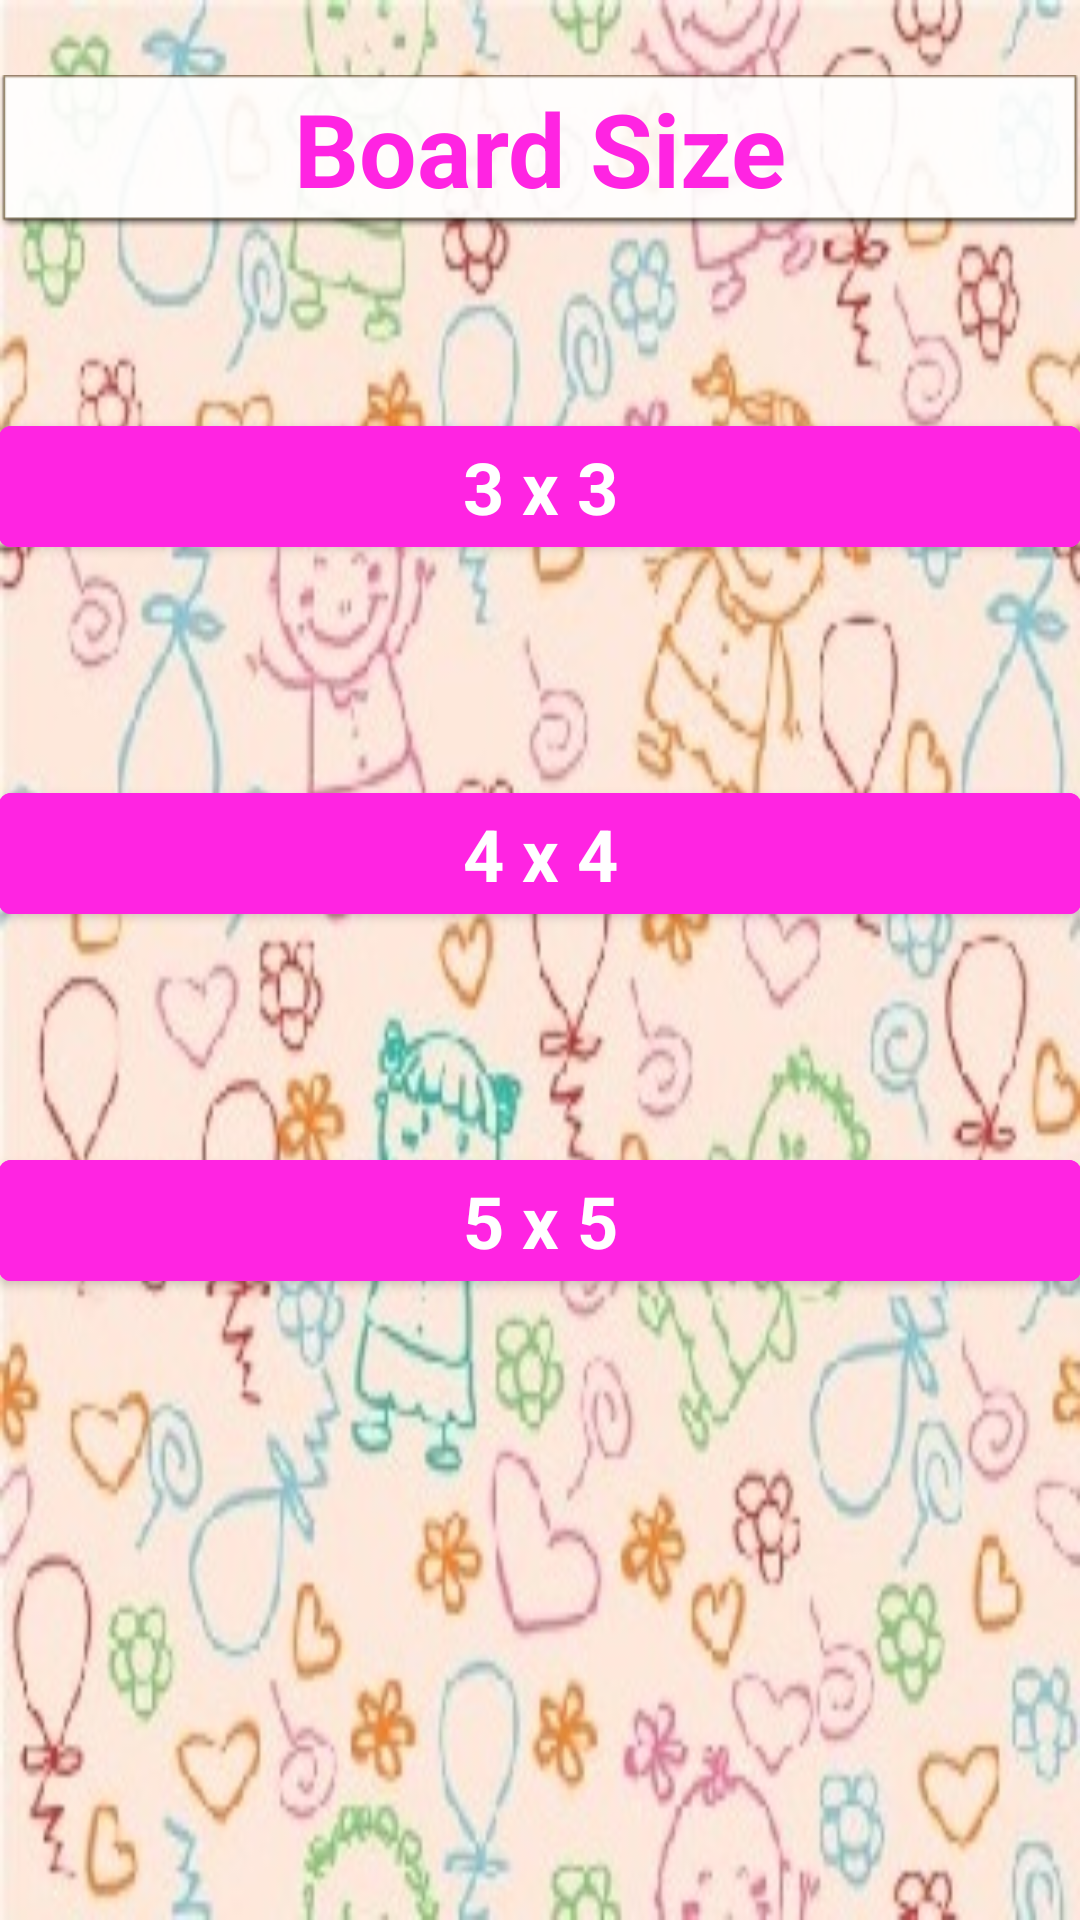

Layout XML and referenced resources for this Android screen:
<!-- AndroidManifest.xml: application theme AppTheme -->
<!-- res/layout/content_grid_size.xml -->
<?xml version="1.0" encoding="utf-8"?>
<RelativeLayout xmlns:android="http://schemas.android.com/apk/res/android"
    xmlns:app="http://schemas.android.com/apk/res-auto"
    xmlns:tools="http://schemas.android.com/tools"
    android:layout_width="match_parent"
    android:layout_height="match_parent"
    android:id="@+id/content_grid_size"
    android:paddingBottom="@dimen/activity_vertical_margin"
    android:paddingLeft="@dimen/activity_horizontal_margin"
    android:paddingRight="@dimen/activity_horizontal_margin"
    android:paddingTop="@dimen/activity_vertical_margin"
    app:layout_behavior="@string/appbar_scrolling_view_behavior"
    tools:showIn="@layout/activity_grid_size"
    android:background="@drawable/background1">

    <TextView
        android:text="Board Size"
        android:layout_width="match_parent"
        android:layout_height="wrap_content"
        android:id="@+id/grid_size_title"
        android:background="@android:drawable/editbox_dropdown_light_frame"
        android:textAppearance="@style/TextAppearance.AppCompat.Display1"
        android:textColor="@color/pink"
        android:textStyle="normal|bold"
        android:textAlignment="center"
        android:layout_marginTop="25dp"
        android:layout_alignParentTop="true"
        android:layout_alignParentStart="true" />

    <Button
        android:text="3 x 3"
        android:layout_width="match_parent"
        android:layout_height="wrap_content"
        android:id="@+id/grid_size_btn_3x3"
        android:backgroundTint="@color/pink"
        android:textAppearance="@style/TextAppearance.AppCompat.Headline"
        android:textColor="@android:color/white"
        android:textStyle="normal|bold"
        android:layout_below="@+id/grid_size_title"
        android:layout_alignParentStart="true"
        android:layout_marginTop="60dp"
        android:onClick="grid_btn3x3"/>

    <Button
        android:text="4 x 4"
        android:layout_width="match_parent"
        android:layout_height="wrap_content"
        android:id="@+id/grid_size_btn_4x4"
        android:backgroundTint="@color/pink"
        android:textAppearance="@style/TextAppearance.AppCompat.Headline"
        android:textColor="@android:color/white"
        android:textStyle="normal|bold"
        android:layout_below="@+id/grid_size_btn_3x3"
        android:layout_alignParentStart="true"
        android:layout_marginTop="70dp"
        android:onClick="grid_btn4x4"/>

    <Button
        android:text="5 x 5"
        android:layout_width="match_parent"
        android:layout_height="wrap_content"
        android:id="@+id/grid_size_btn_5x5"
        android:textAppearance="@style/TextAppearance.AppCompat.Headline"
        android:backgroundTint="@color/pink"
        android:textStyle="normal|bold"
        android:textColor="@android:color/white"
        android:layout_below="@+id/grid_size_btn_4x4"
        android:layout_alignParentStart="true"
        android:layout_marginTop="70dp"
        android:onClick="grid_btn5x5"/>

</RelativeLayout>
<!-- res/layout/activity_grid_size.xml (included above) -->
<?xml version="1.0" encoding="utf-8"?>
<android.support.design.widget.CoordinatorLayout xmlns:android="http://schemas.android.com/apk/res/android"
    xmlns:app="http://schemas.android.com/apk/res-auto"
    xmlns:tools="http://schemas.android.com/tools"
    android:layout_width="match_parent"
    android:layout_height="match_parent"
    android:fitsSystemWindows="true">

    <android.support.design.widget.AppBarLayout
        android:layout_width="match_parent"
        android:layout_height="wrap_content"
        android:theme="@style/AppTheme.AppBarOverlay">

    </android.support.design.widget.AppBarLayout>

    <include layout="@layout/content_grid_size" />

</android.support.design.widget.CoordinatorLayout>
<!-- resources referenced by this layout -->
<resources>
  <color name="pink">#ff24e2</color>
  <!-- drawable background1: jpg bitmap (drawable, 55187 bytes) -->
</resources>
